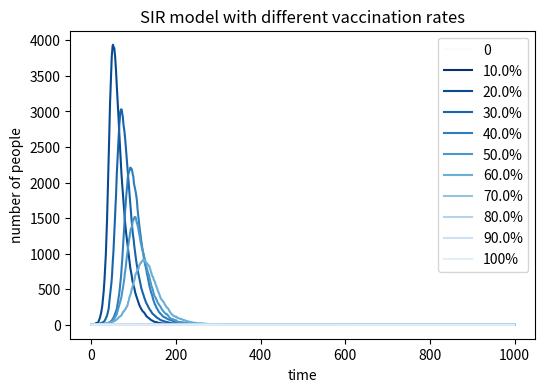

Python code for this plot:

# import necessary libraries
import numpy as np
import matplotlib.pyplot as plt
from matplotlib import cm

# define basic concepts(overall) of the model
vaccination_percentage = [0, 0.1, 0.2, 0.3, 0.4, 0.5, 0.6, 0.7, 0.8, 0.9, 1]
beta = 0.3
gamma = 0.05
infected_total = []

# in loop for every vaccination percentage
for per in vaccination_percentage:
    
    # define basic concept of the model in the loop
    N = [10000]
    infected = [1]
    recovered = [0]
    susceptible = [(N[0] - infected[0] - recovered[0]) * (1 - per)]

    # loop for 1000 times
    for i in range(1, 1000):

        rd_1 = np.random.choice(range(2), infected[i - 1], p = [1 - gamma, gamma])
        num_recovered = sum(rd_1)

        pro_infect = beta * infected[i - 1] / N[0]
        rd_2 = np.random.choice(range(2), int(susceptible[i - 1]), p = [1 - pro_infect, pro_infect])
        num_infected = sum(rd_2)

        # update
        infected.append(infected[i - 1] + num_infected - num_recovered)
        recovered.append(recovered[i - 1] + num_recovered)
        susceptible.append(susceptible[i - 1] - num_infected)
    # add in the list of total, prepare for the drawing part
    infected_total.append(infected)

# draw figure
plt.figure(figsize = (6, 4), dpi = 150)

colormap = cm.get_cmap('Blues', len(vaccination_percentage))

plt.plot(infected_total[10], label='0', color = colormap(0))
for i in range(1, 11):
    plt.plot(infected_total[i], label = str(vaccination_percentage[i] * 100) + '%', color = colormap(11 - i))

plt.xlabel('time')
plt.ylabel('number of people')
plt.title('SIR model with different vaccination rates')
plt.legend()

plt.show()